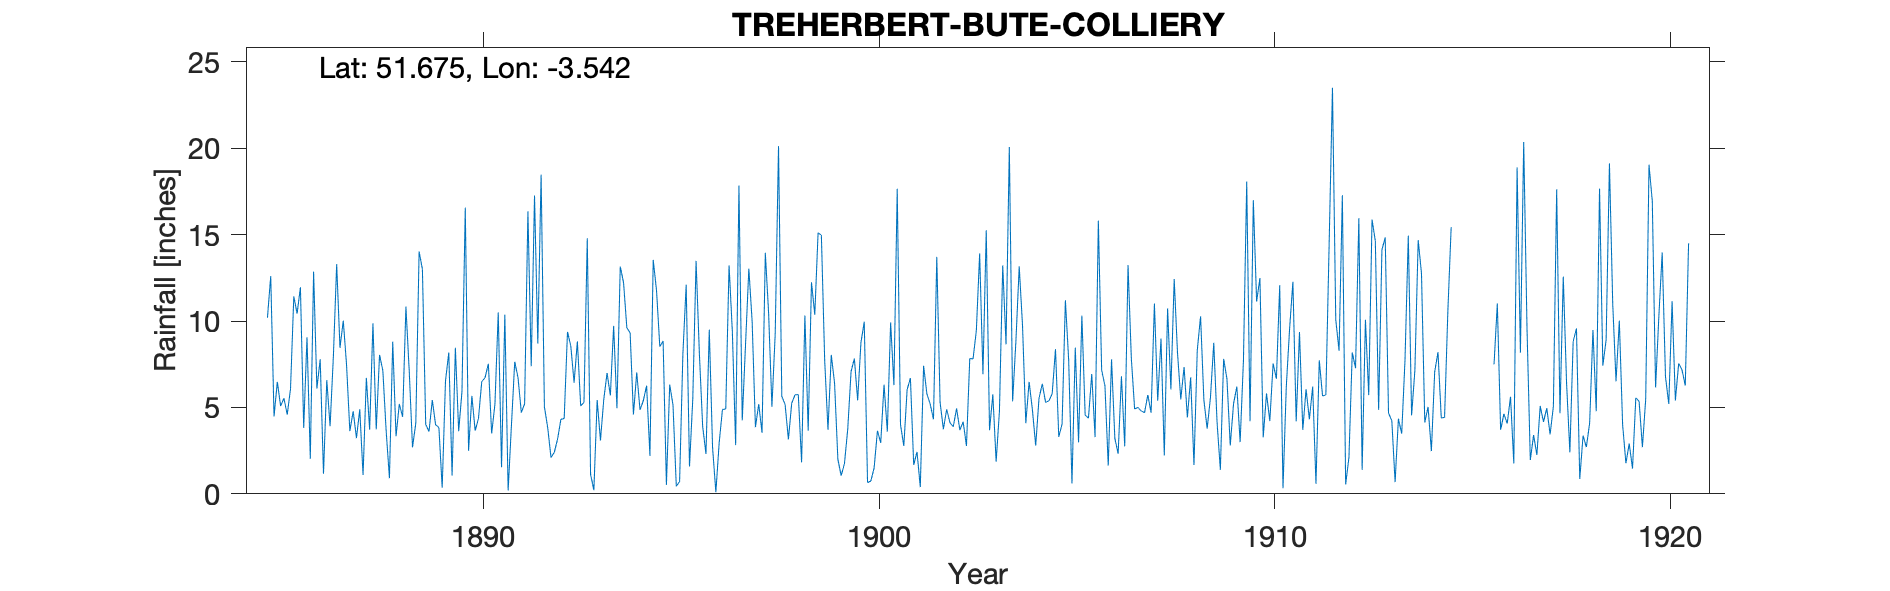

The table this chart was drawn from, first rows:
TREHERBERT BUTE COLLIERY, , , , , , , , , , , , , , , , , , , , , , , 
Grid ref, SS934984, Long, -3.542, Lat, 51.67, Elevation, 670, ft., , , , , , , , , , , , , , , 
Station no, RR346, , , , , , , , , , , , , , , , , , , , , , 
, 1880, 1881, 1882, 1883, 1884, 1885, 1886, 1887, 1888, 1889, 1890, 1891, 1892, 1893, 1894, 1895, 1896, 1897, 1898, 1899, 1900, 1901, 1902
January, , , , , , 10.19, 9.06, 7.45, 3.66, 4.02, 16.56, 10.37, 5.04, 5.29, 12.23, 8.84, 3.9, 4.25, 5.64, 14.96, 8.75, 4, 5.3
February, , , , , , 12.6, 2.03, 3.63, 0.91, 3.6, 2.49, 0.19, 3.83, 14.79, 9.61, 0.52, 2.31, 8.65, 5.17, 7.74, 9.96, 2.77, 3.74
March, , , , , , 4.48, 12.86, 4.78, 8.81, 5.43, 5.67, 3.96, 2.1, 1.13, 9.31, 6.32, 9.5, 13.03, 3.15, 3.7, 0.65, 6.02, 4.89
April, , , , , , 6.48, 6.09, 3.23, 3.33, 3.99, 3.65, 7.64, 2.4, 0.21, 4.59, 5.14, 2.68, 9.98, 5.24, 8.04, 0.74, 6.7, 4.11
May, , , , , , 5.08, 7.79, 4.89, 5.2, 3.84, 4.36, 6.72, 3.17, 5.43, 7.02, 0.44, 0.09, 3.86, 5.73, 6.41, 1.5, 1.68, 3.88
June, , , , , , 5.53, 1.16, 1.09, 4.45, 0.35, 6.49, 4.7, 4.31, 3.09, 4.85, 0.71, 2.95, 5.19, 5.74, 2.01, 3.65, 2.43, 4.94
July, , , , , , 4.58, 6.58, 6.71, 10.83, 6.53, 6.72, 5.21, 4.36, 5.45, 5.39, 8.1, 4.88, 3.53, 1.82, 1.05, 2.95, 0.39, 3.69
August, , , , , , 6.07, 3.91, 3.71, 7.13, 8.18, 7.53, 16.34, 9.37, 6.99, 6.26, 12.1, 4.91, 13.95, 10.32, 1.75, 6.32, 7.41, 4.17
September, , , , , , 11.43, 7.96, 9.86, 2.69, 1.06, 3.49, 7.38, 8.56, 5.69, 2.2, 1.58, 13.22, 10.44, 3.65, 3.76, 3.6, 5.78, 2.77
October, , , , , , 10.43, 13.29, 3.73, 4.09, 8.45, 5.19, 17.26, 6.43, 9.72, 13.54, 5.5, 9.38, 5.04, 12.24, 7.07, 9.92, 5.19, 7.83
November, , , , , , 11.95, 8.45, 8.04, 14.02, 3.62, 10.5, 8.7, 8.82, 4.95, 11.77, 13.48, 2.82, 9.27, 10.36, 7.83, 6.29, 4.32, 7.81
December, , , , , , 3.82, 10.02, 7.13, 12.99, 5.93, 1.54, 18.47, 5.09, 13.15, 8.52, 8.11, 17.83, 20.12, 15.1, 5.41, 17.65, 13.71, 9.45
Total, , , , , , 92.64, 89.2, 64.25, 78.11, 55, 74.19, 106.9, 63.48, 75.89, 95.29, 70.84, 74.47, 107.3, 84.16, 69.73, 71.98, 60.4, 62.58
NOTES, , , , , , , , , , , , , , , , , , , , , , , 
NGR is Bute Colliery at the right elevat…, , , , , , , , , , , , , , , , , , , , , , , 
